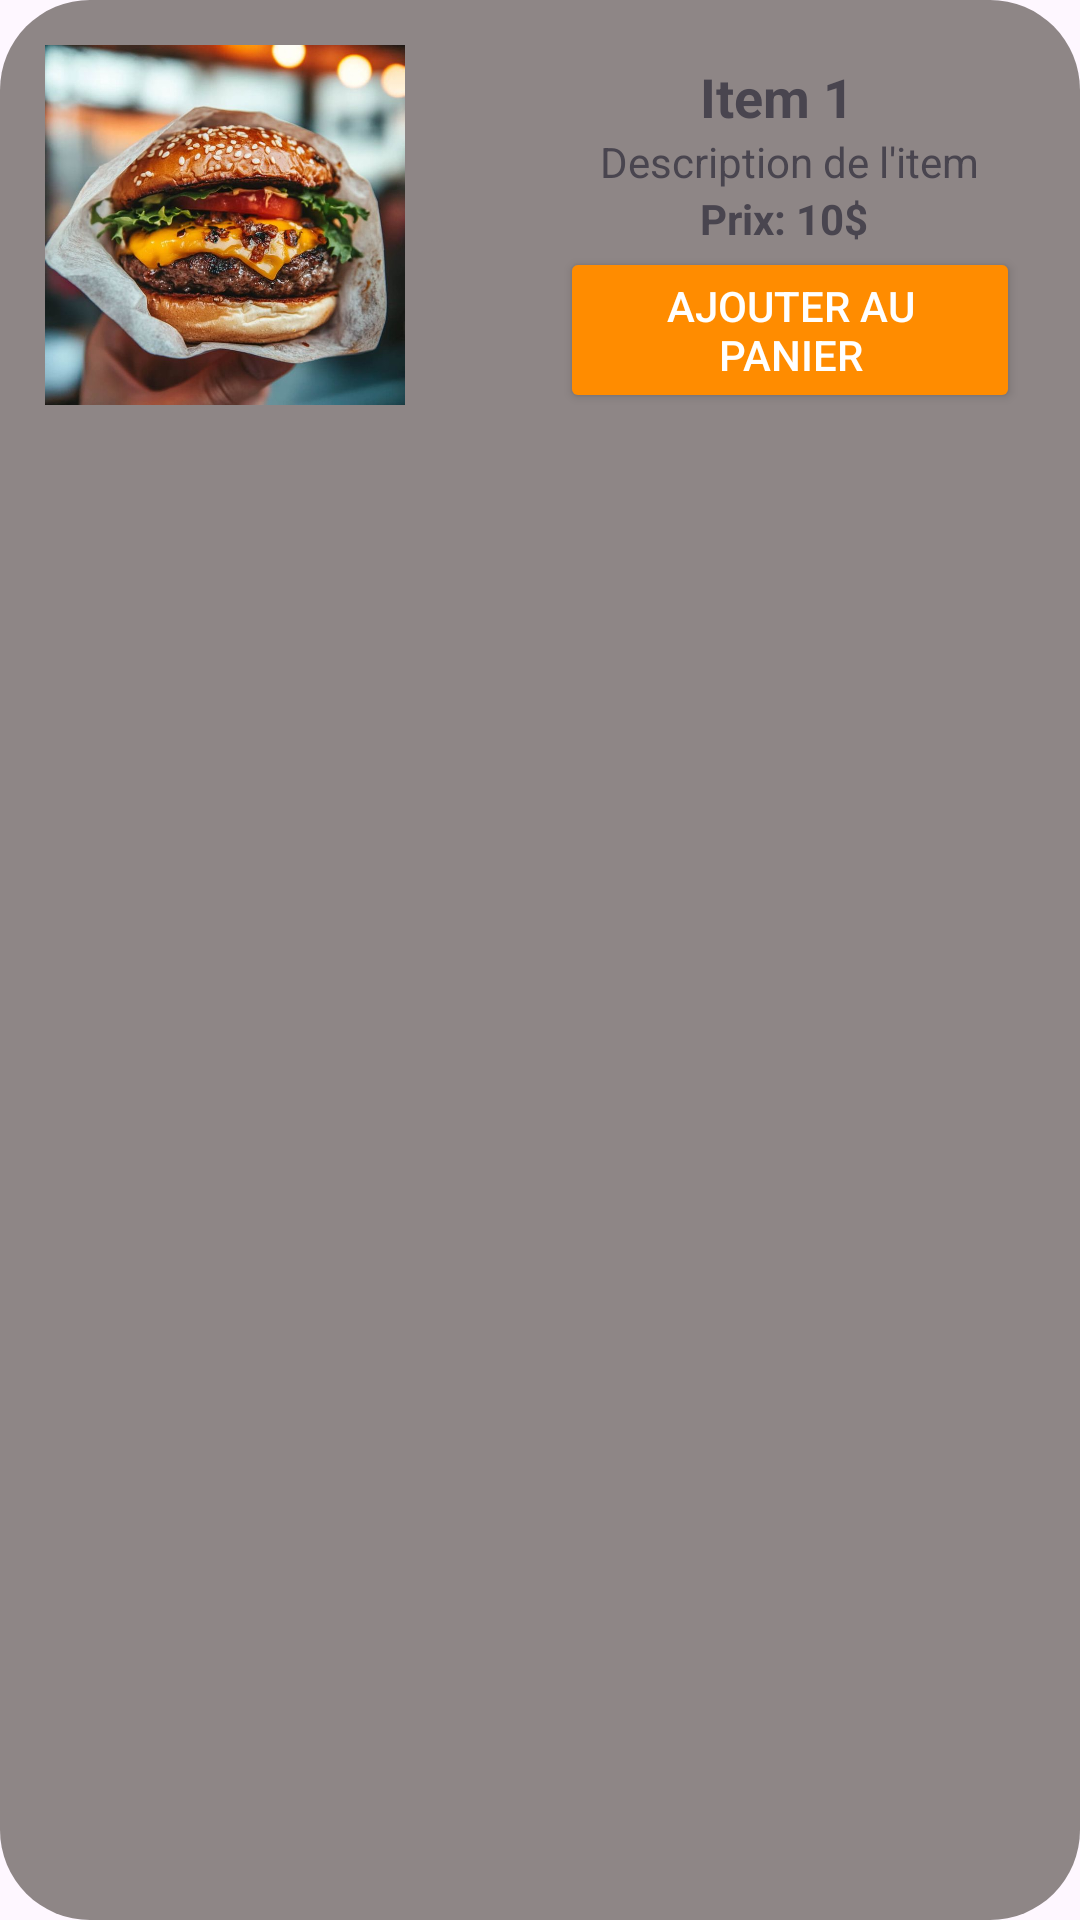

The Android layout XML behind this screen, and the referenced resources:
<!-- AndroidManifest.xml: application theme Theme.Gfaim -->
<!-- res/layout/menu_item.xml -->
<?xml version="1.0" encoding="utf-8"?>
<LinearLayout xmlns:android="http://schemas.android.com/apk/res/android"
    android:layout_width="match_parent"
    android:layout_height="wrap_content"
    android:layout_margin="20px"
    android:background="@drawable/roundedsquare"
    android:backgroundTint="#8E8686"
    android:orientation="horizontal"
    android:padding="10dp">

    <ImageView
        android:id="@+id/itemImage"
        android:layout_width="120dp"
        android:layout_height="120dp"
        android:layout_margin="15px"
        android:scaleType="centerCrop"
        android:src="@drawable/imageburger"
        android:background="@drawable/rounded_image"
        android:clipToOutline="true" />

    <LinearLayout
        android:layout_width="0dp"
        android:layout_height="wrap_content"
        android:layout_weight="1"
        android:orientation="vertical"
        android:padding="10dp">

        <TextView
            android:id="@+id/itemName"
            android:layout_width="wrap_content"
            android:layout_height="wrap_content"
            android:layout_marginLeft="250px"
            android:text="Item 1"
            android:textSize="18sp"
            android:textStyle="bold" />

        <TextView
            android:id="@+id/itemDescription"
            android:layout_width="wrap_content"
            android:layout_height="wrap_content"
            android:layout_marginLeft="150px"
            android:text="Description de l'item"
            android:textSize="14sp" />

        <TextView
            android:id="@+id/itemPrice"
            android:layout_width="wrap_content"
            android:layout_height="wrap_content"
            android:layout_marginLeft="250px"
            android:text="Prix: 10$"
            android:textSize="14sp"
            android:textStyle="bold" />

        <Button
            android:id="@+id/ajouter1AuPanier"
            android:layout_width="wrap_content"
            android:layout_height="wrap_content"
            android:layout_marginLeft="110px"
            android:backgroundTint="@color/orangeGfaim"
            android:text="Ajouter au panier"
            android:textColor="@android:color/white" />
    </LinearLayout>
</LinearLayout>
<!-- resources referenced by this layout -->
<resources>
  <color name="orangeGfaim">#FF8C00</color>
  <!-- drawable imageburger: jpg bitmap (drawable, 96696 bytes) -->
  <!-- drawable roundedsquare (drawable) -->
  <?xml version="1.0" encoding="utf-8"?>
  <shape xmlns:android="http://schemas.android.com/apk/res/android"
      android:shape="rectangle">
      <solid android:color="#474343"/>
      <corners android:radius="30dp"/>
  </shape>
  <style name="Theme.Gfaim" parent="Base.Theme.Gfaim" />
  <style name="Base.Theme.Gfaim" parent="Theme.Material3.DayNight.NoActionBar">
      </style>
</resources>
